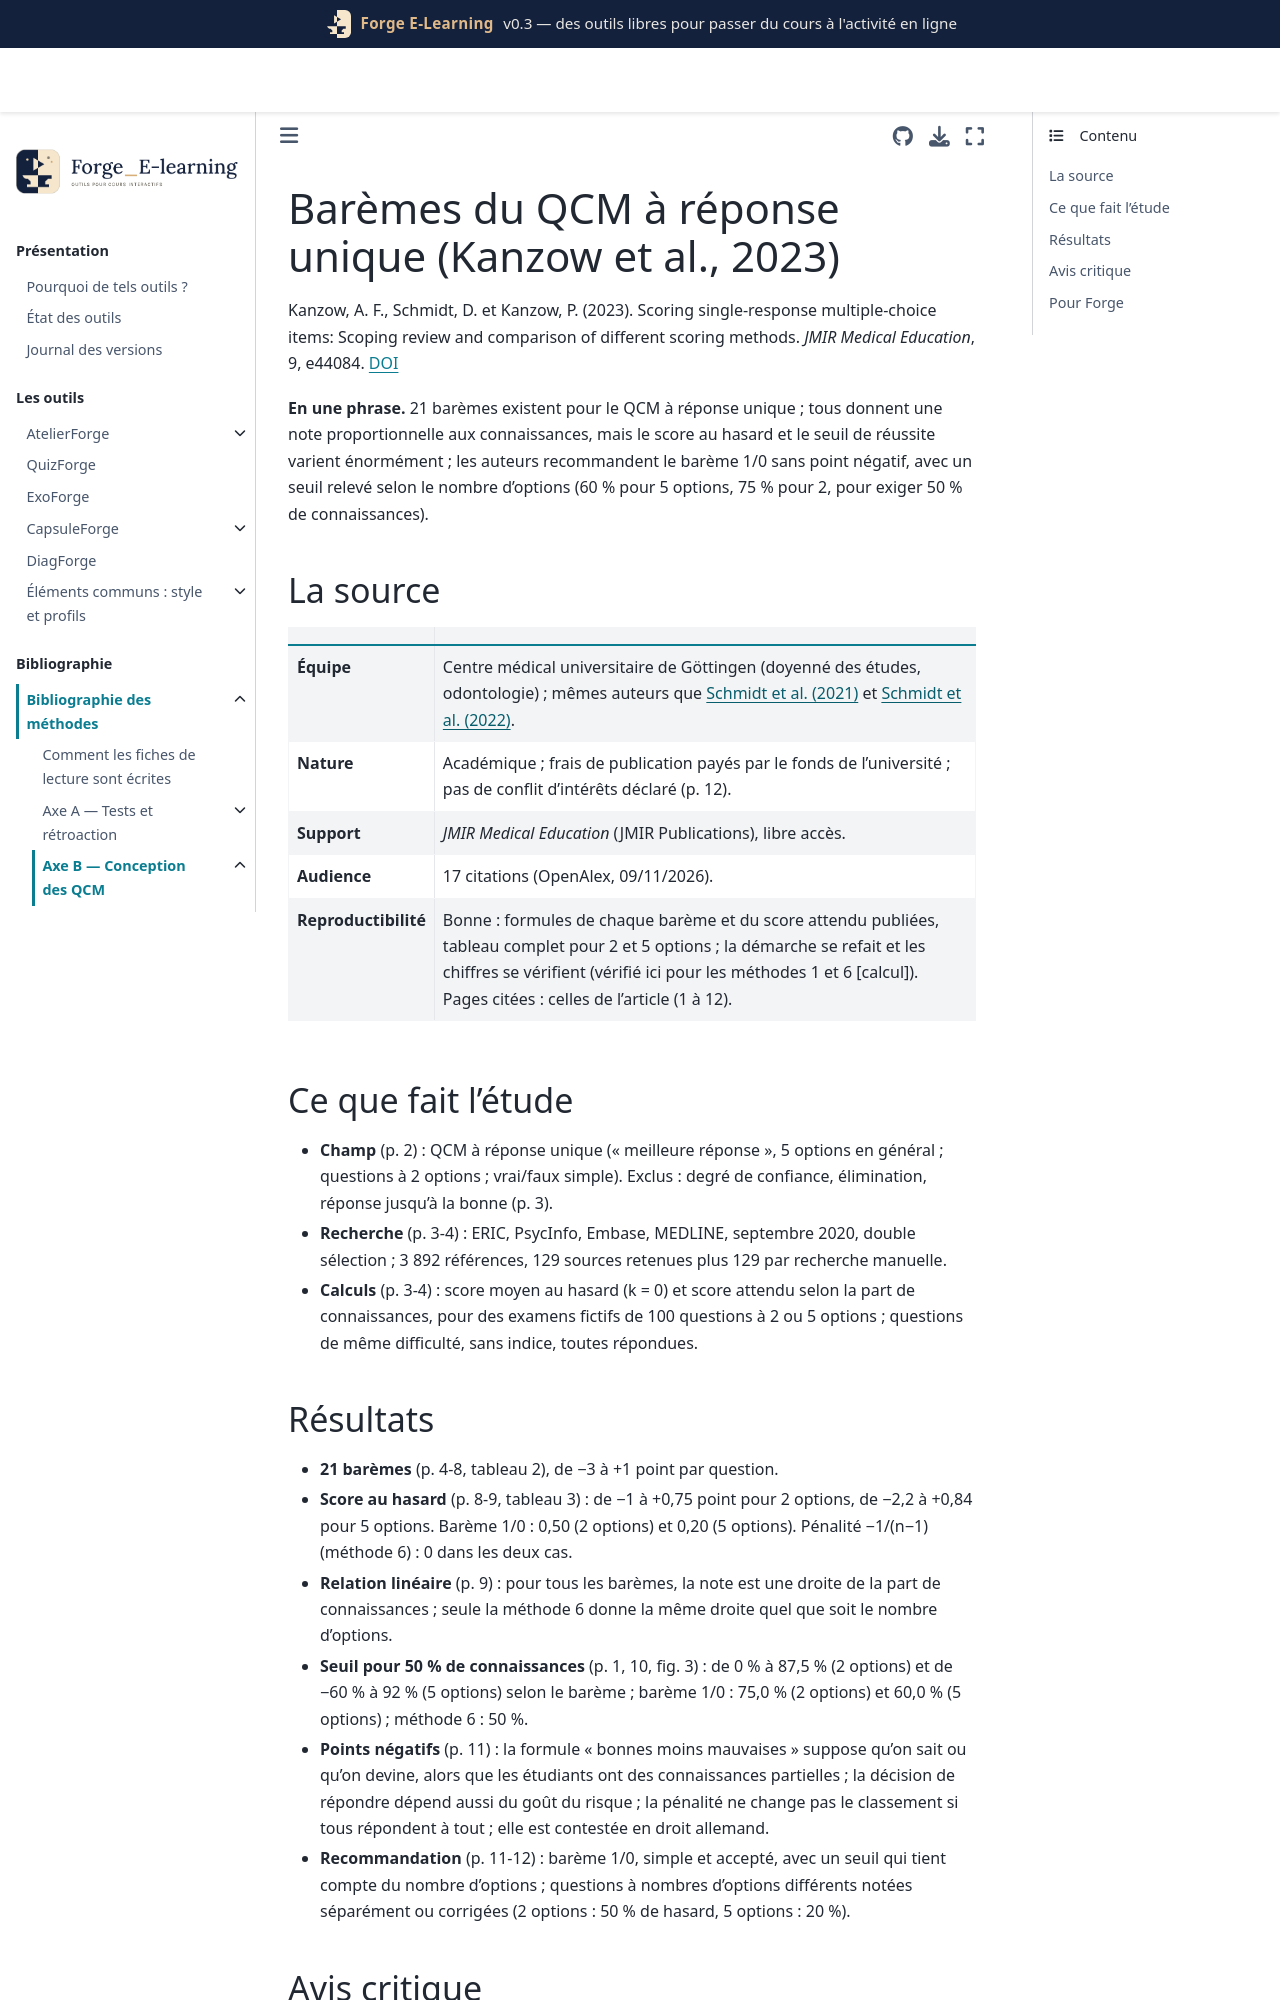

repository: Benoit2lattre/Forge_E-Learning · page: reference/B_conception_qcm/kanzow2023.html · generator: jekyll

---
cle: kanzow2023
reference: "Kanzow, A. F., Schmidt, D. et Kanzow, P. (2023). Scoring single-response multiple-choice items: Scoping review and comparison of different scoring methods. JMIR Medical Education, 9, e44084."
doi: 10.2196/44084
axe: [B3]
type_etude: revue de la portée (scoping review) des barèmes du QCM à réponse unique et calculs des scores attendus
public: sans objet (calculs) ; contexte des examens de médecine et d'odontologie
lecture: texte complet, 09/11/2026
regles:
  - outil: QuizForge
    regle: "QCM à réponse unique : barème 1 point pour la bonne réponse, 0 sinon, sans point négatif"
    niveau: C
    transferabilite: forte
  - outil: QuizForge
    regle: "afficher le score au hasard (1/n) et le seuil qui correspond à 50 % de connaissances (50 % + 50 %/n : 75 % pour 2 options, 66,7 % pour 3, 62,5 % pour 4, 60 % pour 5)"
    niveau: B
    transferabilite: forte
  - outil: QuizForge
    regle: "si une pénalité est imposée sur une question à réponse unique, la fixer à −1/(n−1) : le score au hasard tombe à 0 et le seuil à 50 % quel que soit n"
    niveau: B
    transferabilite: forte
  - outil: QuizForge
    regle: "dans un même quiz, ne pas mélanger sans correction des questions à 2 options (vrai/faux) et à 4-5 options : signaler l'écart de score au hasard ou noter les parties séparément"
    niveau: C
    transferabilite: forte
---

# Barèmes du QCM à réponse unique (Kanzow et al., 2023)

Kanzow, A. F., Schmidt, D. et Kanzow, P. (2023). Scoring single-response multiple-choice items: Scoping review and comparison of different scoring methods. *JMIR Medical Education*, 9, e44084. [DOI](https://doi.org/10.2196/44084)

**En une phrase.** 21 barèmes existent pour le QCM à réponse unique ; tous donnent une note proportionnelle aux connaissances, mais le score au hasard et le seuil de réussite varient énormément ; les auteurs recommandent le barème 1/0 sans point négatif, avec un seuil relevé selon le nombre d'options (60 % pour 5 options, 75 % pour 2, pour exiger 50 % de connaissances).

## La source

| | |
| --- | --- |
| **Équipe** | Centre médical universitaire de Göttingen (doyenné des études, odontologie) ; mêmes auteurs que [Schmidt et al. (2021)](schmidt2021.md) et [Schmidt et al. (2022)](schmidt2022.md). |
| **Nature** | Académique ; frais de publication payés par le fonds de l'université ; pas de conflit d'intérêts déclaré (p. 12). |
| **Support** | *JMIR Medical Education* (JMIR Publications), libre accès. |
| **Audience** | 17 citations (OpenAlex, 09/11/2026). |
| **Reproductibilité** | Bonne : formules de chaque barème et du score attendu publiées, tableau complet pour 2 et 5 options ; la démarche se refait et les chiffres se vérifient (vérifié ici pour les méthodes 1 et 6 [calcul]). Pages citées : celles de l'article (1 à 12). |

## Ce que fait l'étude

- **Champ** (p. 2) : QCM à réponse unique (« meilleure réponse », 5 options en général ; questions à 2 options ; vrai/faux simple). Exclus : degré de confiance, élimination, réponse jusqu'à la bonne (p. 3).
- **Recherche** (p. 3-4) : ERIC, PsycInfo, Embase, MEDLINE, septembre 2020, double sélection ; 3 892 références, 129 sources retenues plus 129 par recherche manuelle.
- **Calculs** (p. 3-4) : score moyen au hasard (k = 0) et score attendu selon la part de connaissances, pour des examens fictifs de 100 questions à 2 ou 5 options ; questions de même difficulté, sans indice, toutes répondues.
